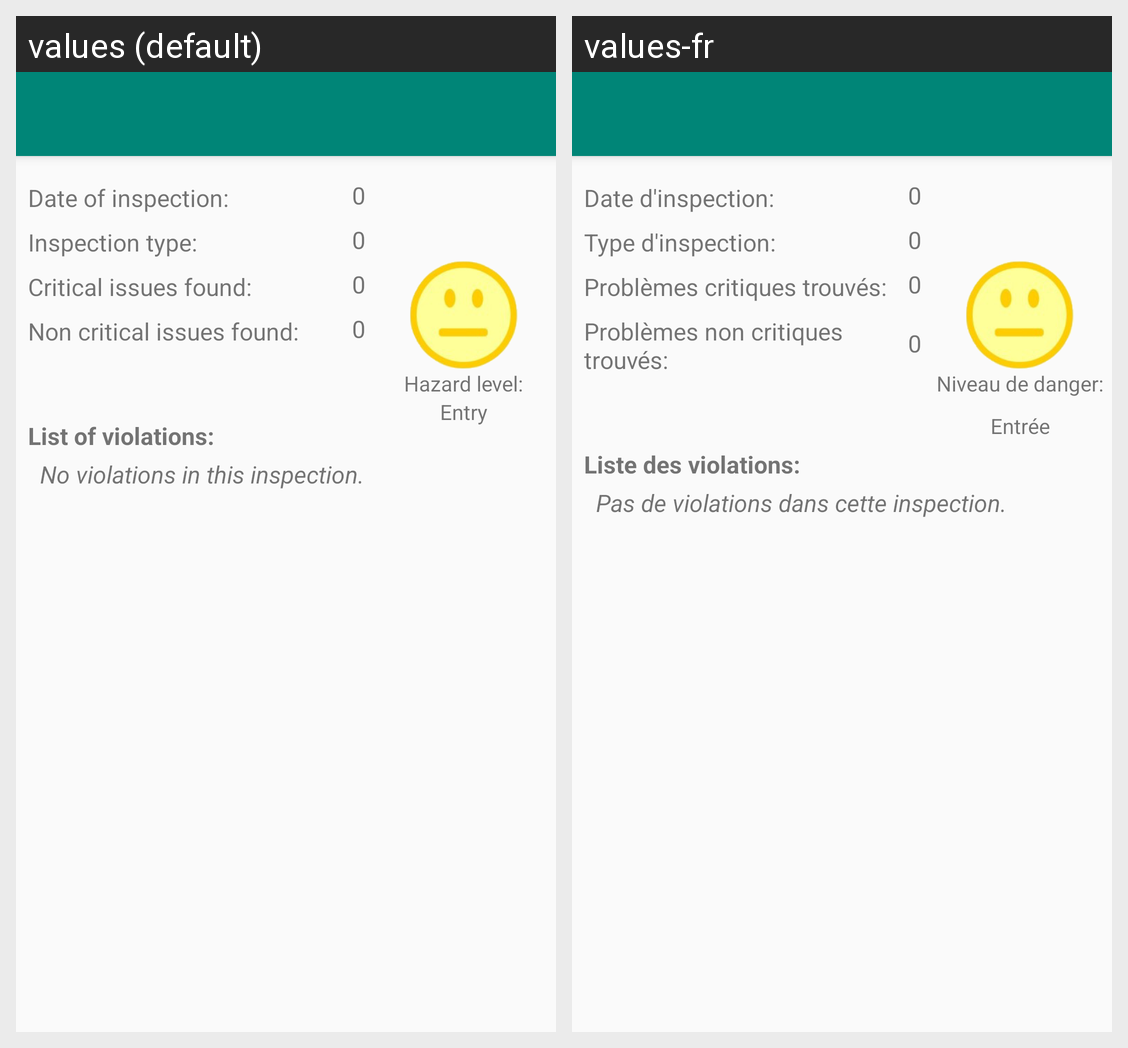

The Android screen above is rendered under two locales of the same app. Produce the string resources it draws, with the default and per-locale values.
Android screen res/layout/activity_inspection.xml rendered under 2 locales, left to right: values (default), values-fr. Device: Nexus 5 (rendered at 1080×1920; each locale shown at half size, 540×960, under a caption strip naming it); theme AppTheme.NoActionBar.
Strings drawn on this screen, with the default value and each locale's value (text and hints the layout hard-codes, and strings that could not be matched under every locale, appear in the picture but are not listed):

date_of_inspection
  values: Date of inspection:
  values-fr: Date d'inspection:

inspection_type
  values: Inspection type:
  values-fr: Type d'inspection:

critical_issues_found
  values: Critical issues found:
  values-fr: Problèmes critiques trouvés:

non_critical_issues_found
  values: Non critical issues found:
  values-fr: Problèmes non critiques trouvés:

_0
  values: 0
  values-fr: 0

list_of_violations
  values: List of violations:
  values-fr: Liste des violations:

hazard_colon
  values: Hazard level:
  values-fr: Niveau de danger:

entry
  values: Entry
  values-fr: Entrée

noViolations
  values: No violations in this inspection.
  values-fr: Pas de violations dans cette inspection.
